Run: headless pygame with SDL's dummy video driver; simulated clock (each Clock.tick advances the game by its frame time, no real sleeping); random seed 0; keys injected as events and as key.get_pressed() state; no mouse input.
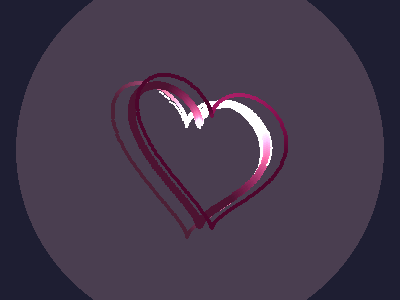
Frame 1 of 4 · flips 1–60 · no input
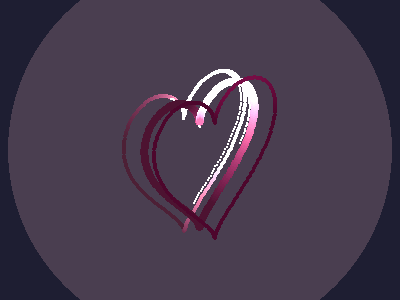
Frame 2 of 4 · flips 61–180 · tapped SPACE, RETURN · held RIGHT (→), D
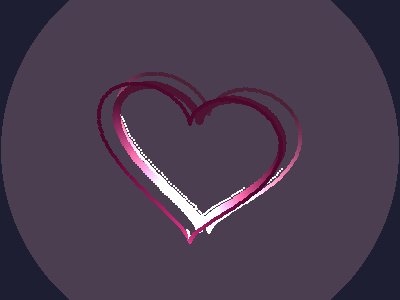
Frame 3 of 4 · flips 181–300 · held DOWN (↓), S
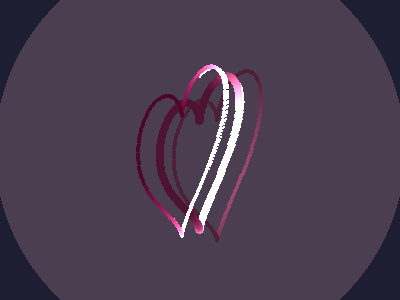
Frame 4 of 4 · flips 301–420 · held LEFT (←), A, UP (↑), W

The pygame program that drew these frames:

import pygame
import math
import random
from pygame.locals import *


class Vector3:
    """三维向量类"""

    def __init__(self, x, y, z):
        self.x, self.y, self.z = x, y, z

    def __mul__(self, scalar):
        """标量乘法"""
        return Vector3(self.x * scalar, self.y * scalar, self.z * scalar)

    def __add__(self, other):
        """向量加法"""
        return Vector3(self.x + other.x, self.y + other.y, self.z + other.z)

    def dot(self, other):
        """点积"""
        return self.x * other.x + self.y * other.y + self.z * other.z

    def normalize(self):
        """归一化"""
        length = math.sqrt(self.x ** 2 + self.y ** 2 + self.z ** 2)
        return Vector3(self.x / length, self.y / length, self.z / length)

    def as_int(self):
        """转换为整数元组"""
        return (
            min(255, max(0, int(self.x))),
            min(255, max(0, int(self.y))),
            min(255, max(0, int(self.z)))
        )

    @staticmethod
    def from_color(color):
        """从颜色元组创建向量"""
        return Vector3(color[0], color[1], color[2])


# 初始化Pygame
pygame.init()

# 颜色定义
DEEP_PINK = (255, 20, 147)
HOT_PINK = (255, 105, 180)
SPEC_COLOR = (255, 255, 200)
AMBIENT_COLOR = (255, 192, 203, 50)


class StereoHeart:
    def __init__(self, width=400, height=300):
        self.screen = pygame.display.set_mode((width, height), RESIZABLE)
        self.clock = pygame.time.Clock()
        self.running = True
        self.center = (width // 2, height // 2)

        # 3D参数
        self.heart_scale = 0.6
        self.depth = 3.0
        self.rotation = 0
        self.light_dir = Vector3(1, -1, 0.5).normalize()

        # 动画参数
        self.beat_phase = 0
        self.particles = []
        self.heart_points = self.generate_3d_heart()

        # 光照参数
        self.ambient_strength = 0.3
        self.specular_power = 20

    def generate_3d_heart(self, samples=300):
        """生成3D心形顶点"""
        points = []
        for t in (i * 2 * math.pi / samples for i in range(samples)):
            x = 15 * (math.sin(t) ** 3)
            y = 12.5 * math.cos(t) - 4.5 * math.cos(2 * t) - 2 * math.cos(3 * t) - 0.5 * math.cos(4 * t)

            # 创建三个深度层
            for z in [-self.depth, 0, self.depth]:
                scale = 1 + abs(z) / self.depth * 0.1
                normal = Vector3(
                    math.sin(t) * scale,
                    math.cos(t) * scale,
                    z / self.depth
                ).normalize()
                points.append({
                    'pos': Vector3(x * scale, y * scale, z),
                    'normal': normal
                })
        return points

    def project_point(self, point):
        """3D到2D投影"""
        rot = self.rotation * math.pi / 180
        x = point.x * math.cos(rot) - point.z * math.sin(rot)
        z = point.x * math.sin(rot) + point.z * math.cos(rot)
        y = point.y

        scale = 10 * self.heart_scale * (1 + 0.1 * math.sin(self.beat_phase))
        return (int(self.center[0] + x * scale),
                int(self.center[1] - y * scale * 0.8 + z * scale * 0.3))

    def calculate_lighting(self, normal):
        """3D光照计算"""
        diff = max(0, normal.dot(self.light_dir))
        spec = diff ** self.specular_power
        return min(1.0, self.ambient_strength + diff + spec)

    def update_animation(self):
        """更新动画状态"""
        self.beat_phase += 0.05
        self.rotation += 0.7

        # 更新光源方向
        time = pygame.time.get_ticks() / 1000
        self.light_dir = Vector3(
            math.cos(time),
            math.sin(time * 0.8),
            math.sin(time * 0.6)
        ).normalize()

        # 生成粒子
        if len(self.particles) < 200:
            self.particles.append({
                'pos': Vector3(
                    self.center[0] + random.uniform(-50, 50),
                    self.center[1] + random.uniform(-40, 40),
                    random.uniform(-self.depth, self.depth)
                ),
                'vel': Vector3(
                    random.uniform(-1, 1),
                    random.uniform(-1, 1),
                    random.uniform(-0.5, 0.5)
                ),
                'life': 1.0
            })

        # 更新粒子状态
        for p in self.particles:
            p['pos'] = p['pos'] + p['vel'] * 0.3
            p['vel'] = p['vel'] * 0.95
            p['life'] -= 0.01
        self.particles = [p for p in self.particles if p['life'] > 0]

    def draw_scene(self):
        """绘制3D场景"""
        self.screen.fill((30, 30, 50))

        # 环境光晕
        glow = pygame.Surface((400, 400), pygame.SRCALPHA)
        pygame.draw.circle(glow, AMBIENT_COLOR, (200, 200),
                           180 + 30 * math.sin(self.beat_phase))
        self.screen.blit(glow, (self.center[0] - 200, self.center[1] - 200))

        # 深度排序
        sorted_objects = sorted(
            self.particles + self.heart_points,
            key=lambda x: x['pos'].z if isinstance(x, dict) else x['pos'].z,
            reverse=True
        )

        for obj in sorted_objects:
            if 'vel' in obj:  # 绘制粒子
                pos = self.project_point(obj['pos'])
                alpha = int(200 * obj['life'])
                size = max(1, int(3 - abs(obj['pos'].z) / self.depth * 2))
                color = (255, 255 - size * 40, 255 - size * 60, alpha)
                pygame.draw.circle(self.screen, color, pos, size)
            else:  # 绘制心形
                pos = self.project_point(obj['pos'])
                intensity = self.calculate_lighting(obj['normal'])

                # 计算基础颜色
                base_color = Vector3.from_color(DEEP_PINK)
                target_color = Vector3.from_color(HOT_PINK)
                t = (obj['pos'].z + self.depth) / (2 * self.depth)
                base_color = Vector3(
                    base_color.x + (target_color.x - base_color.x) * t,
                    base_color.y + (target_color.y - base_color.y) * t,
                    base_color.z + (target_color.z - base_color.z) * t
                )

                # 计算高光颜色
                spec_strength = intensity ** 5
                spec_color = Vector3.from_color(SPEC_COLOR) * spec_strength

                # 混合颜色
                final_color = (base_color * intensity + spec_color).as_int()

                # 绘制
                radius = max(2, int(4 - abs(obj['pos'].z) / self.depth * 2))
                pygame.draw.circle(self.screen, final_color, pos, radius)

                # 添加高光点
                if intensity > 0.7:
                    highlight_pos = (
                        pos[0] + obj['normal'].x * 5,
                        pos[1] + obj['normal'].y * 5
                    )
                    pygame.draw.circle(self.screen, (255, 255, 255, 150), highlight_pos, 1)

    def run(self):
        while self.running:
            for event in pygame.event.get():
                if event.type == QUIT:
                    self.running = False
                elif event.type == VIDEORESIZE:
                    self.center = (event.w // 2, event.h // 2)

            self.update_animation()
            self.draw_scene()
            pygame.display.flip()
            self.clock.tick(60)

        pygame.quit()


if __name__ == "__main__":
    StereoHeart().run()
    pygame.quit()
